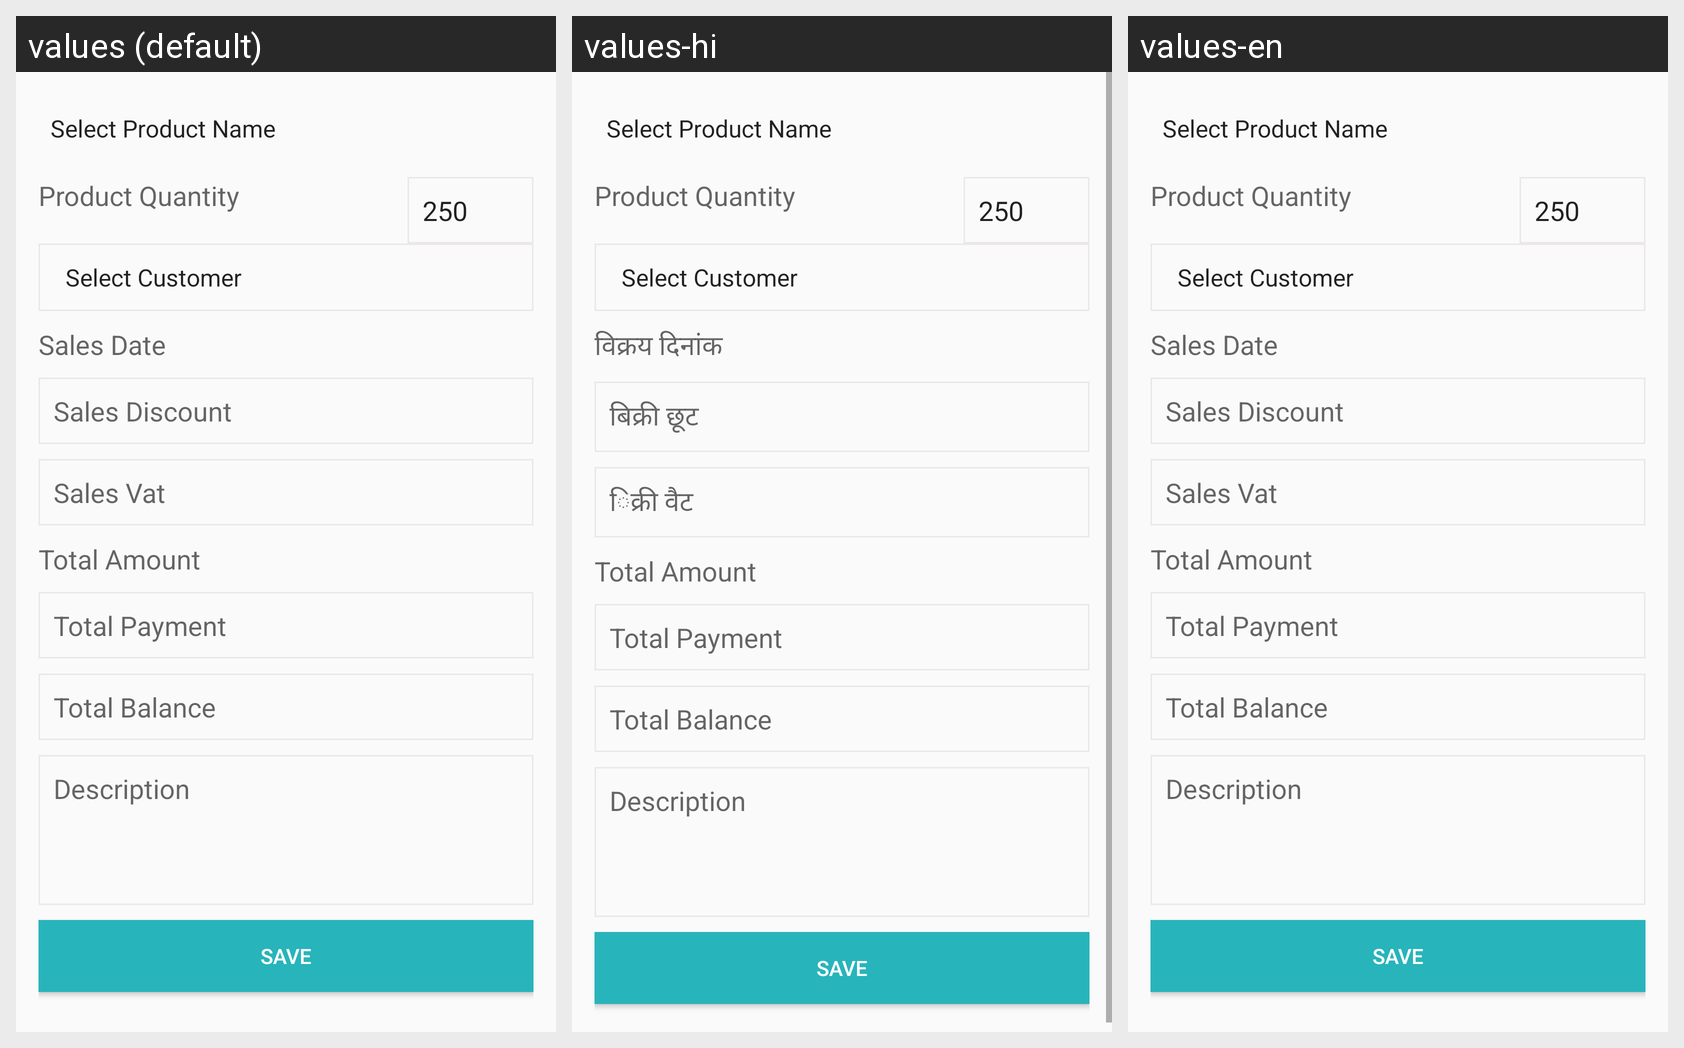

The same Android screen rendered under several of its app's locales, left to right. List the strings drawn on it with the default value and each locale's translation.
Android screen res/layout/sales_alert_dialog.xml rendered under 3 locales, left to right: values (default), values-hi, values-en. Device: Nexus 5 (rendered at 1080×1920; each locale shown at half size, 540×960, under a caption strip naming it); theme AppTheme.
Strings drawn on this screen, with the default value and each locale's value (text and hints the layout hard-codes, and strings that could not be matched under every locale, appear in the picture but are not listed):

sales_date
  values: Sales Date
  values-hi: विक्रय दिनांक
  values-en: Sales Date

sales_discount
  values: Sales Discount
  values-hi: बिक्री छूट
  values-en: Sales Discount

sales_vat
  values: Sales Vat
  values-hi: िक्री वैट
  values-en: Sales Vat
